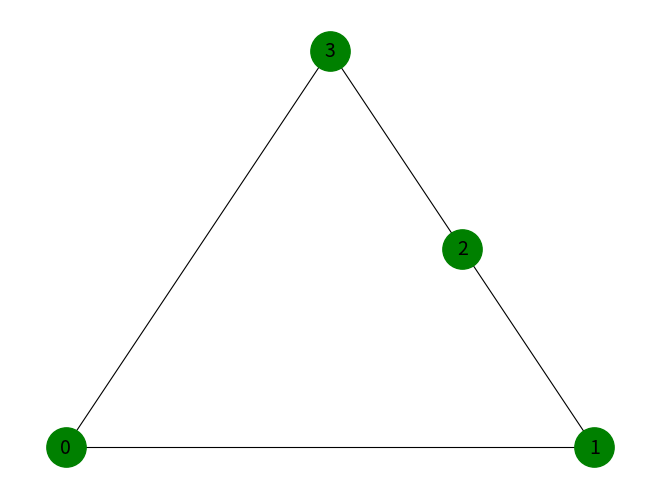

This chart was generated by the following Python code:
from networkx.algorithms import tree
import networkx as nx
import matplotlib.pyplot as plt

G = nx.cycle_graph(4)
G.add_edge(0, 3, weight=2)

nx.draw_planar(G=G, with_labels=True, node_color='g', node_size=800, font_size=14, width=0.8)

plt.show()

mst = tree.minimum_spanning_edges(G, algorithm="prim", data=False)

edgelist = list(mst)

print(sorted(sorted(e) for e in edgelist))

# Reference:
# https://networkx.org/documentation/stable/reference/algorithms/generated/networkx.algorithms.tree.mst.minimum_spanning_edges.html
